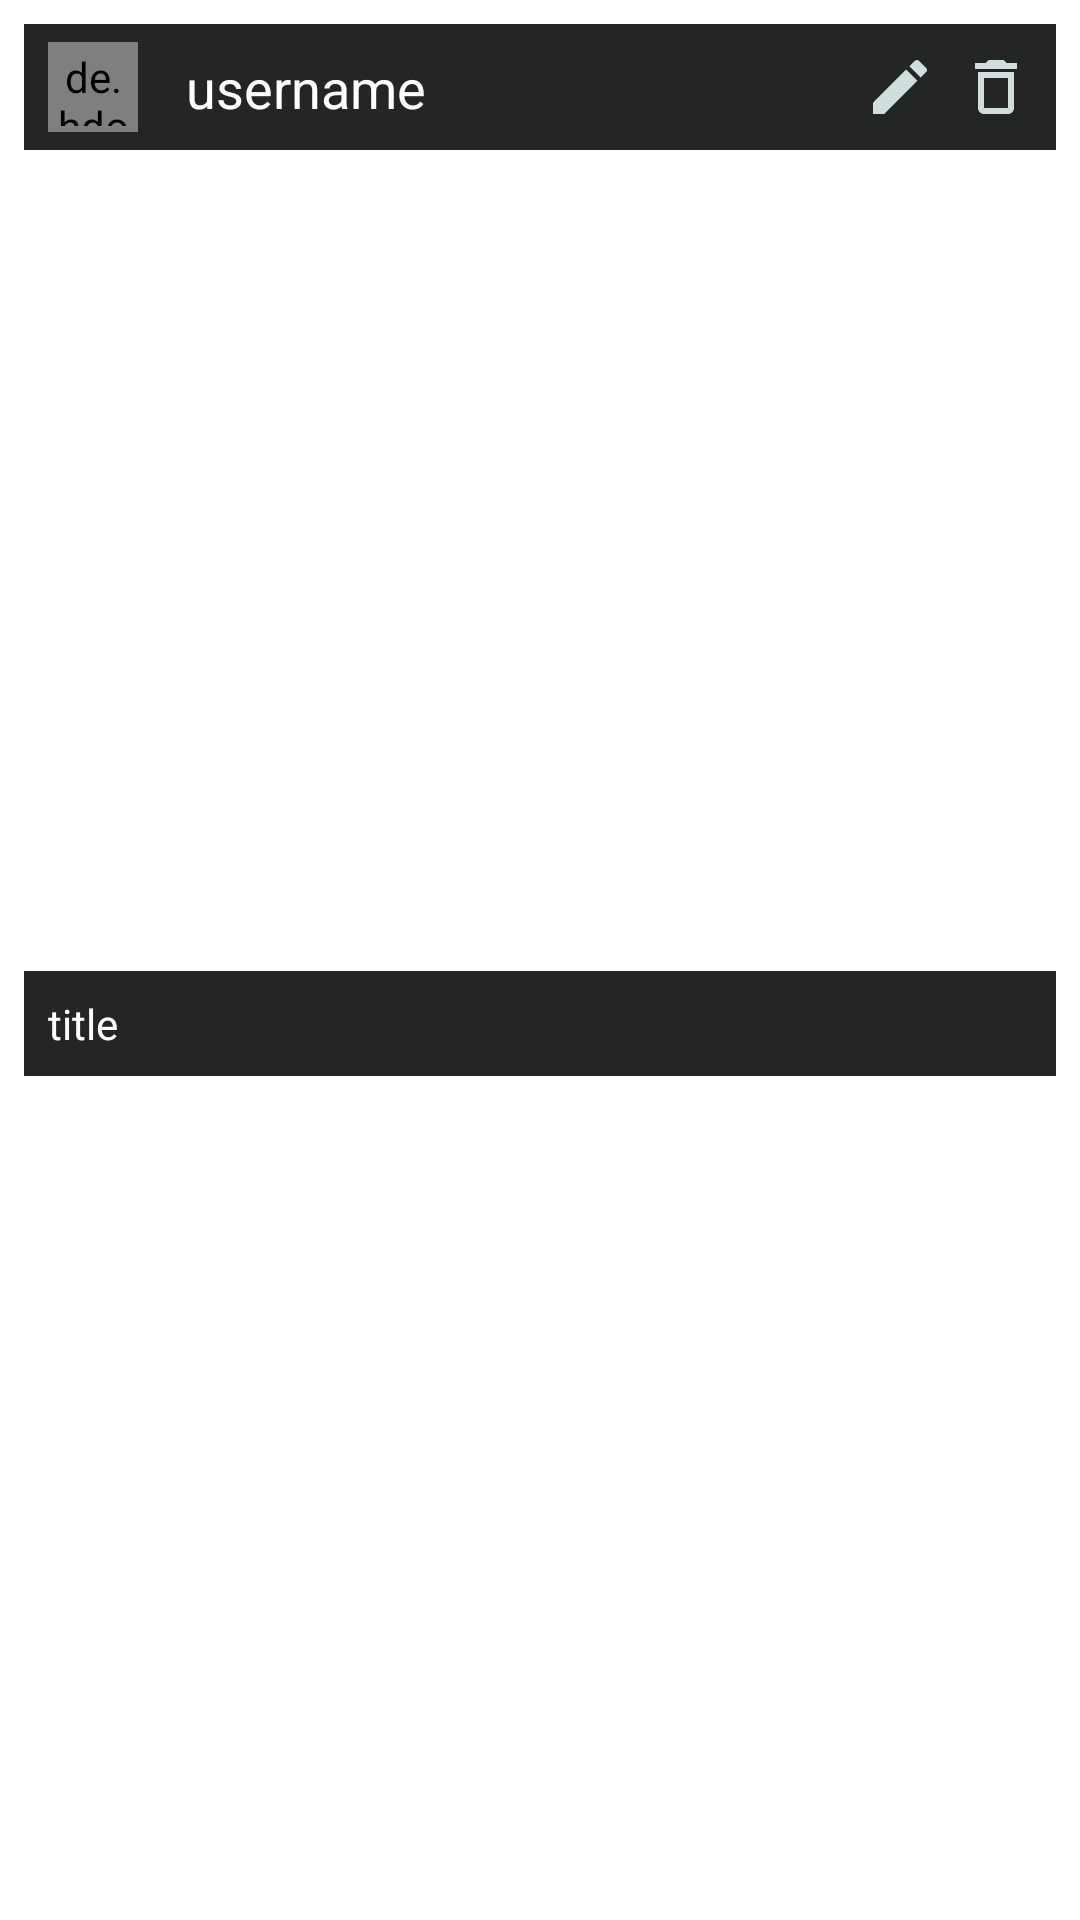

Android layout source for this screen:
<!-- AndroidManifest.xml: application theme Theme.Foody -->
<!-- res/layout/comments_list.xml -->
<?xml version="1.0" encoding="utf-8"?>
<androidx.constraintlayout.widget.ConstraintLayout xmlns:android="http://schemas.android.com/apk/res/android"
    xmlns:app="http://schemas.android.com/apk/res-auto"
    xmlns:tools="http://schemas.android.com/tools"
    android:layout_width="match_parent"
    android:layout_height="wrap_content">

    <androidx.constraintlayout.widget.ConstraintLayout
        android:id="@+id/constraintLayout"
        android:layout_width="0dp"
        android:layout_height="42dp"
        android:layout_marginStart="8dp"
        android:layout_marginTop="8dp"
        android:layout_marginEnd="8dp"
        android:background="#242626"
        app:layout_constraintEnd_toEndOf="parent"
        app:layout_constraintHorizontal_bias="0.444"
        app:layout_constraintStart_toStartOf="parent"
        app:layout_constraintTop_toTopOf="parent">

        <de.hdodenhof.circleimageview.CircleImageView
            android:id="@+id/row_comments_profile_image_view"
            android:layout_width="30dp"
            android:layout_height="30dp"
            android:layout_marginStart="8dp"
            android:layout_marginTop="8dp"
            android:layout_marginBottom="8dp"
            android:padding="2dp"
            app:layout_constraintBottom_toBottomOf="parent"
            app:layout_constraintStart_toStartOf="parent"
            app:layout_constraintTop_toTopOf="parent"
            tools:srcCompat="@tools:sample/avatars" />

        <TextView
            android:id="@+id/row_comments_username_text_view"
            android:layout_width="wrap_content"
            android:layout_height="wrap_content"
            android:layout_marginStart="16dp"
            android:text="username"
            android:textColor="#FFFFFF"
            android:textSize="18sp"
            app:layout_constraintBottom_toBottomOf="@+id/row_comments_profile_image_view"
            app:layout_constraintStart_toEndOf="@+id/row_comments_profile_image_view"
            app:layout_constraintTop_toTopOf="@+id/row_comments_profile_image_view" />

        <ImageButton
            android:id="@+id/row_comments_delete_comment_btn"
            android:layout_width="wrap_content"
            android:layout_height="wrap_content"
            android:layout_marginTop="8dp"
            android:layout_marginEnd="8dp"
            android:layout_marginBottom="8dp"
            android:background="#242626"
            app:layout_constraintBottom_toBottomOf="parent"
            app:layout_constraintEnd_toEndOf="parent"
            app:layout_constraintTop_toTopOf="parent"
            app:srcCompat="@drawable/ic_baseline_delete_outline_24" />

        <ImageButton
            android:id="@+id/row_comments_edit_comment_btn"
            android:layout_width="wrap_content"
            android:layout_height="wrap_content"
            android:layout_marginTop="8dp"
            android:layout_marginEnd="8dp"
            android:layout_marginBottom="8dp"
            android:background="#242626"
            app:layout_constraintBottom_toBottomOf="parent"
            app:layout_constraintEnd_toStartOf="@+id/row_comments_delete_comment_btn"
            app:layout_constraintTop_toTopOf="parent"
            app:srcCompat="@drawable/ic_baseline_edit_24" />

    </androidx.constraintlayout.widget.ConstraintLayout>

    <androidx.constraintlayout.widget.ConstraintLayout
        android:layout_width="0dp"
        android:layout_height="wrap_content"
        android:layout_marginStart="8dp"
        android:layout_marginEnd="8dp"
        android:layout_marginBottom="8dp"
        android:background="#242626"
        app:layout_constraintBottom_toBottomOf="parent"
        app:layout_constraintEnd_toEndOf="parent"
        app:layout_constraintHorizontal_bias="0.0"
        app:layout_constraintStart_toStartOf="parent"
        app:layout_constraintTop_toBottomOf="@+id/constraintLayout">

        <TextView
            android:id="@+id/row_comments_content_text_view"
            android:layout_width="0dp"
            android:layout_height="wrap_content"
            android:layout_marginStart="8dp"
            android:layout_marginTop="8dp"
            android:layout_marginBottom="8dp"
            android:fontFamily="sans-serif"
            android:maxLines="3"
            android:minLines="1"
            android:singleLine="false"
            android:text="title"
            android:textAlignment="center"
            android:textColor="#FFFFFF"
            android:textSize="14sp"
            app:layout_constraintBottom_toBottomOf="parent"
            app:layout_constraintStart_toStartOf="parent"
            app:layout_constraintTop_toTopOf="parent" />

    </androidx.constraintlayout.widget.ConstraintLayout>
</androidx.constraintlayout.widget.ConstraintLayout>
<!-- resources referenced by this layout -->
<resources>
  <!-- drawable ic_baseline_delete_outline_24 (drawable) -->
  <vector android:height="24dp" android:tint="#d1dede"
      android:viewportHeight="24" android:viewportWidth="24"
      android:width="24dp" xmlns:android="http://schemas.android.com/apk/res/android">
      <path android:fillColor="@android:color/white" android:pathData="M6,19c0,1.1 0.9,2 2,2h8c1.1,0 2,-0.9 2,-2L18,7L6,7v12zM8,9h8v10L8,19L8,9zM15.5,4l-1,-1h-5l-1,1L5,4v2h14L19,4z"/>
  </vector>
  <!-- drawable ic_baseline_edit_24 (drawable) -->
  <vector android:height="24dp" android:tint="#d1dede"
      android:viewportHeight="24" android:viewportWidth="24"
      android:width="24dp" xmlns:android="http://schemas.android.com/apk/res/android">
      <path android:fillColor="@android:color/white" android:pathData="M3,17.25V21h3.75L17.81,9.94l-3.75,-3.75L3,17.25zM20.71,7.04c0.39,-0.39 0.39,-1.02 0,-1.41l-2.34,-2.34c-0.39,-0.39 -1.02,-0.39 -1.41,0l-1.83,1.83 3.75,3.75 1.83,-1.83z"/>
  </vector>
  <style name="Theme.Foody" parent="Theme.MaterialComponents.DayNight.DarkActionBar">
          
          <item name="colorPrimary">@color/black</item>
          <item name="colorPrimaryVariant">@color/black</item>
          <item name="colorOnPrimary">@color/black</item>
          
          <item name="colorSecondary">@color/DarkOrange</item>
          <item name="colorSecondaryVariant">@color/teal_700</item>
          <item name="colorOnSecondary">@color/black</item>
          
          <item name="android:statusBarColor" tools:targetApi="l">?attr/colorPrimaryVariant</item>
          
      </style>
  <color name="black">#FF000000</color>
  <color name="DarkOrange">#FF8C00</color>
  <color name="teal_700">#FF018786</color>
</resources>
